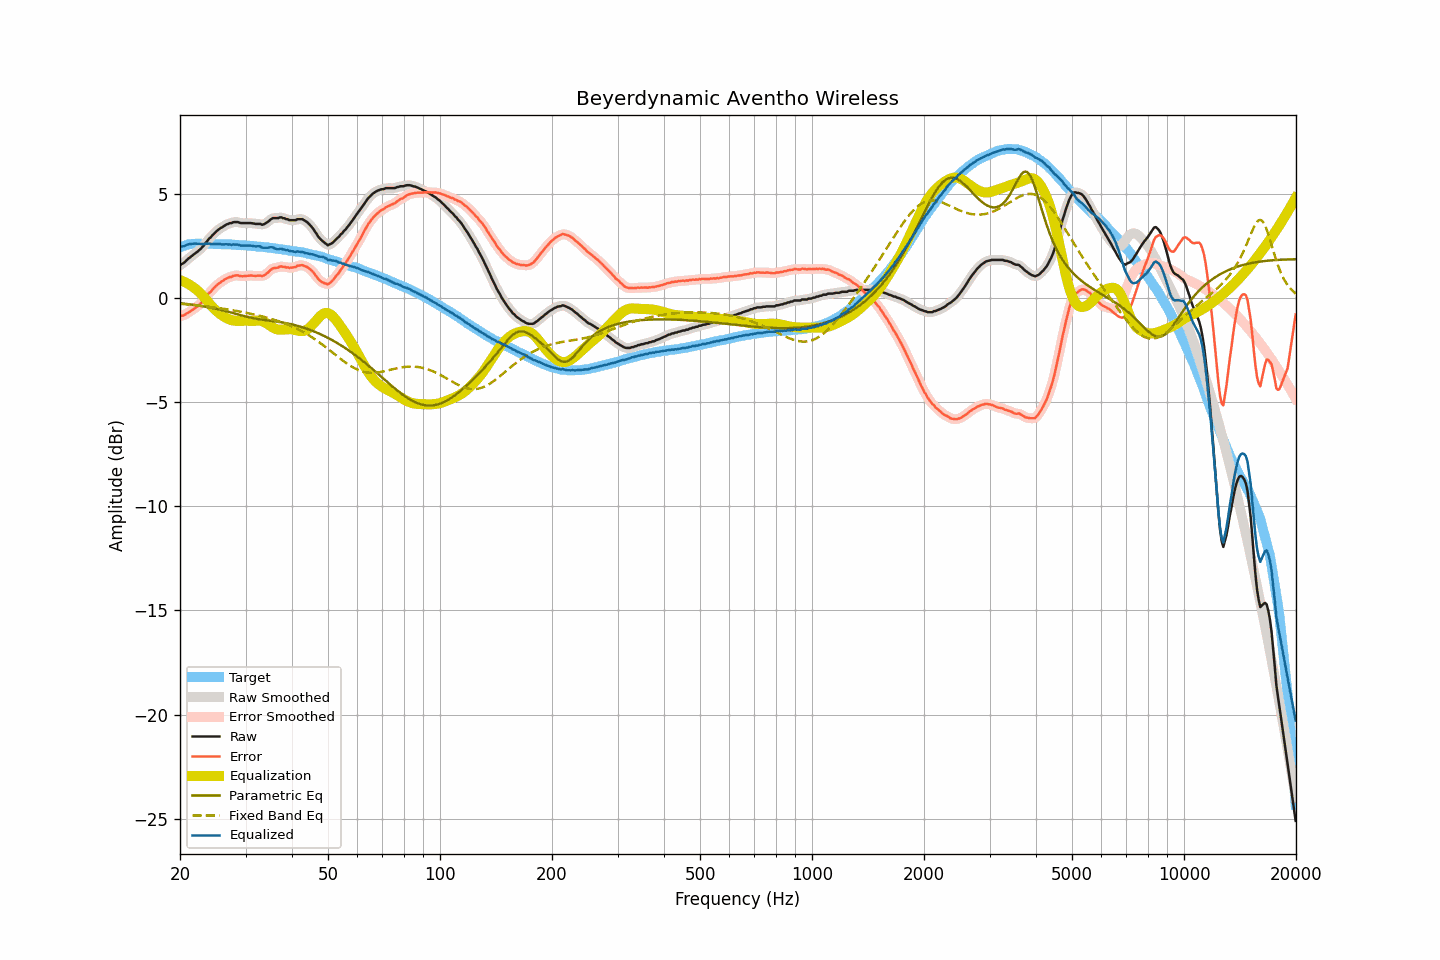

The file beside this chart, header and first rows:
frequency, raw, smoothed, error, error_smoothed, equalization, parametric_eq, fixed_band_eq, equalized_raw, equalized_smoothed, target
20.00, 1.58, 1.58, -0.87, -0.87, 0.87, -0.24, -0.26, 2.46, 2.46, 2.45
20.20, 1.64, 1.64, -0.84, -0.85, 0.84, -0.24, -0.27, 2.49, 2.48, 2.48
20.40, 1.68, 1.69, -0.83, -0.82, 0.81, -0.25, -0.27, 2.50, 2.50, 2.51
20.61, 1.74, 1.75, -0.79, -0.78, 0.78, -0.26, -0.28, 2.52, 2.53, 2.53
20.81, 1.82, 1.82, -0.74, -0.74, 0.74, -0.27, -0.29, 2.56, 2.56, 2.56
21.02, 1.89, 1.89, -0.70, -0.69, 0.70, -0.28, -0.30, 2.59, 2.59, 2.59
21.23, 1.95, 1.96, -0.65, -0.65, 0.65, -0.29, -0.30, 2.60, 2.61, 2.60
21.44, 2.01, 2.01, -0.59, -0.60, 0.60, -0.30, -0.31, 2.62, 2.62, 2.61
21.66, 2.07, 2.07, -0.55, -0.54, 0.55, -0.31, -0.32, 2.62, 2.62, 2.62
21.87, 2.13, 2.13, -0.48, -0.49, 0.49, -0.32, -0.32, 2.63, 2.63, 2.62
22.09, 2.19, 2.19, -0.43, -0.43, 0.43, -0.33, -0.33, 2.63, 2.63, 2.63
22.31, 2.24, 2.25, -0.38, -0.38, 0.37, -0.34, -0.34, 2.61, 2.62, 2.63
22.54, 2.32, 2.32, -0.30, -0.31, 0.30, -0.36, -0.35, 2.62, 2.62, 2.63
22.76, 2.38, 2.39, -0.24, -0.23, 0.22, -0.37, -0.36, 2.60, 2.61, 2.63
22.99, 2.47, 2.47, -0.14, -0.15, 0.14, -0.38, -0.37, 2.61, 2.61, 2.61
23.22, 2.55, 2.56, -0.06, -0.06, 0.05, -0.39, -0.38, 2.60, 2.61, 2.61
23.45, 2.66, 2.66, 0.05, 0.05, -0.04, -0.41, -0.38, 2.62, 2.62, 2.61
23.69, 2.75, 2.76, 0.14, 0.14, -0.13, -0.42, -0.39, 2.62, 2.62, 2.61
23.92, 2.86, 2.85, 0.25, 0.23, -0.23, -0.43, -0.40, 2.64, 2.62, 2.61
24.16, 2.92, 2.93, 0.30, 0.32, -0.32, -0.45, -0.41, 2.61, 2.62, 2.62
24.40, 3.02, 3.02, 0.40, 0.40, -0.40, -0.47, -0.42, 2.61, 2.61, 2.62
24.65, 3.09, 3.09, 0.48, 0.48, -0.48, -0.48, -0.43, 2.61, 2.61, 2.61
24.89, 3.18, 3.17, 0.57, 0.56, -0.56, -0.50, -0.44, 2.62, 2.61, 2.61
25.14, 3.24, 3.24, 0.64, 0.64, -0.63, -0.51, -0.46, 2.61, 2.61, 2.61
25.39, 3.30, 3.31, 0.70, 0.70, -0.70, -0.53, -0.47, 2.61, 2.61, 2.61
25.65, 3.36, 3.36, 0.76, 0.76, -0.76, -0.55, -0.48, 2.61, 2.60, 2.61
25.91, 3.40, 3.41, 0.81, 0.81, -0.81, -0.57, -0.49, 2.59, 2.59, 2.59
26.16, 3.45, 3.46, 0.86, 0.86, -0.87, -0.59, -0.50, 2.59, 2.59, 2.59
26.43, 3.50, 3.50, 0.91, 0.91, -0.91, -0.61, -0.51, 2.59, 2.59, 2.59
26.69, 3.55, 3.55, 0.96, 0.96, -0.95, -0.63, -0.53, 2.60, 2.60, 2.59
26.96, 3.57, 3.58, 0.98, 0.99, -0.99, -0.65, -0.54, 2.58, 2.59, 2.59
27.23, 3.61, 3.61, 1.03, 1.02, -1.02, -0.67, -0.55, 2.59, 2.58, 2.59
27.50, 3.61, 3.63, 1.03, 1.04, -1.05, -0.69, -0.56, 2.56, 2.58, 2.59
27.77, 3.65, 3.65, 1.08, 1.07, -1.07, -0.71, -0.58, 2.59, 2.58, 2.58
28.05, 3.66, 3.66, 1.09, 1.09, -1.08, -0.73, -0.59, 2.59, 2.58, 2.57
28.33, 3.66, 3.67, 1.10, 1.10, -1.08, -0.75, -0.61, 2.58, 2.58, 2.56
28.62, 3.66, 3.65, 1.10, 1.09, -1.08, -0.77, -0.62, 2.58, 2.57, 2.56
28.90, 3.63, 3.64, 1.07, 1.08, -1.08, -0.80, -0.63, 2.55, 2.55, 2.56
29.19, 3.61, 3.62, 1.07, 1.07, -1.08, -0.82, -0.65, 2.53, 2.54, 2.55
29.48, 3.61, 3.61, 1.06, 1.06, -1.08, -0.84, -0.66, 2.53, 2.53, 2.56
29.78, 3.61, 3.61, 1.07, 1.07, -1.08, -0.86, -0.68, 2.54, 2.53, 2.54
30.08, 3.61, 3.61, 1.07, 1.07, -1.08, -0.88, -0.69, 2.54, 2.54, 2.54
30.38, 3.61, 3.61, 1.08, 1.08, -1.08, -0.90, -0.71, 2.54, 2.54, 2.53
30.68, 3.61, 3.61, 1.09, 1.09, -1.08, -0.91, -0.73, 2.53, 2.53, 2.53
30.99, 3.61, 3.61, 1.10, 1.09, -1.08, -0.93, -0.74, 2.53, 2.53, 2.52
31.30, 3.60, 3.60, 1.09, 1.09, -1.08, -0.95, -0.76, 2.52, 2.52, 2.51
31.61, 3.59, 3.59, 1.08, 1.08, -1.08, -0.96, -0.78, 2.51, 2.51, 2.51
31.93, 3.57, 3.58, 1.07, 1.08, -1.08, -0.98, -0.79, 2.50, 2.50, 2.50
32.24, 3.57, 3.58, 1.09, 1.09, -1.07, -0.99, -0.81, 2.50, 2.50, 2.49
32.57, 3.57, 3.57, 1.09, 1.08, -1.07, -1.00, -0.83, 2.50, 2.50, 2.48
32.89, 3.57, 3.56, 1.09, 1.08, -1.08, -1.01, -0.85, 2.49, 2.48, 2.48
33.22, 3.53, 3.55, 1.06, 1.08, -1.10, -1.03, -0.87, 2.44, 2.45, 2.47
33.55, 3.55, 3.56, 1.09, 1.10, -1.13, -1.04, -0.89, 2.43, 2.43, 2.47
33.89, 3.59, 3.59, 1.14, 1.13, -1.17, -1.05, -0.91, 2.43, 2.42, 2.45
34.23, 3.64, 3.64, 1.19, 1.19, -1.21, -1.06, -0.93, 2.43, 2.43, 2.45
34.57, 3.69, 3.70, 1.26, 1.26, -1.26, -1.07, -0.95, 2.43, 2.44, 2.44
34.92, 3.76, 3.76, 1.34, 1.34, -1.31, -1.08, -0.97, 2.45, 2.45, 2.42
35.27, 3.82, 3.81, 1.40, 1.40, -1.37, -1.09, -0.99, 2.46, 2.45, 2.42
35.62, 3.85, 3.85, 1.45, 1.44, -1.41, -1.09, -1.02, 2.44, 2.43, 2.41
35.97, 3.85, 3.86, 1.46, 1.46, -1.45, -1.11, -1.04, 2.40, 2.40, 2.39
... 635 more rows
